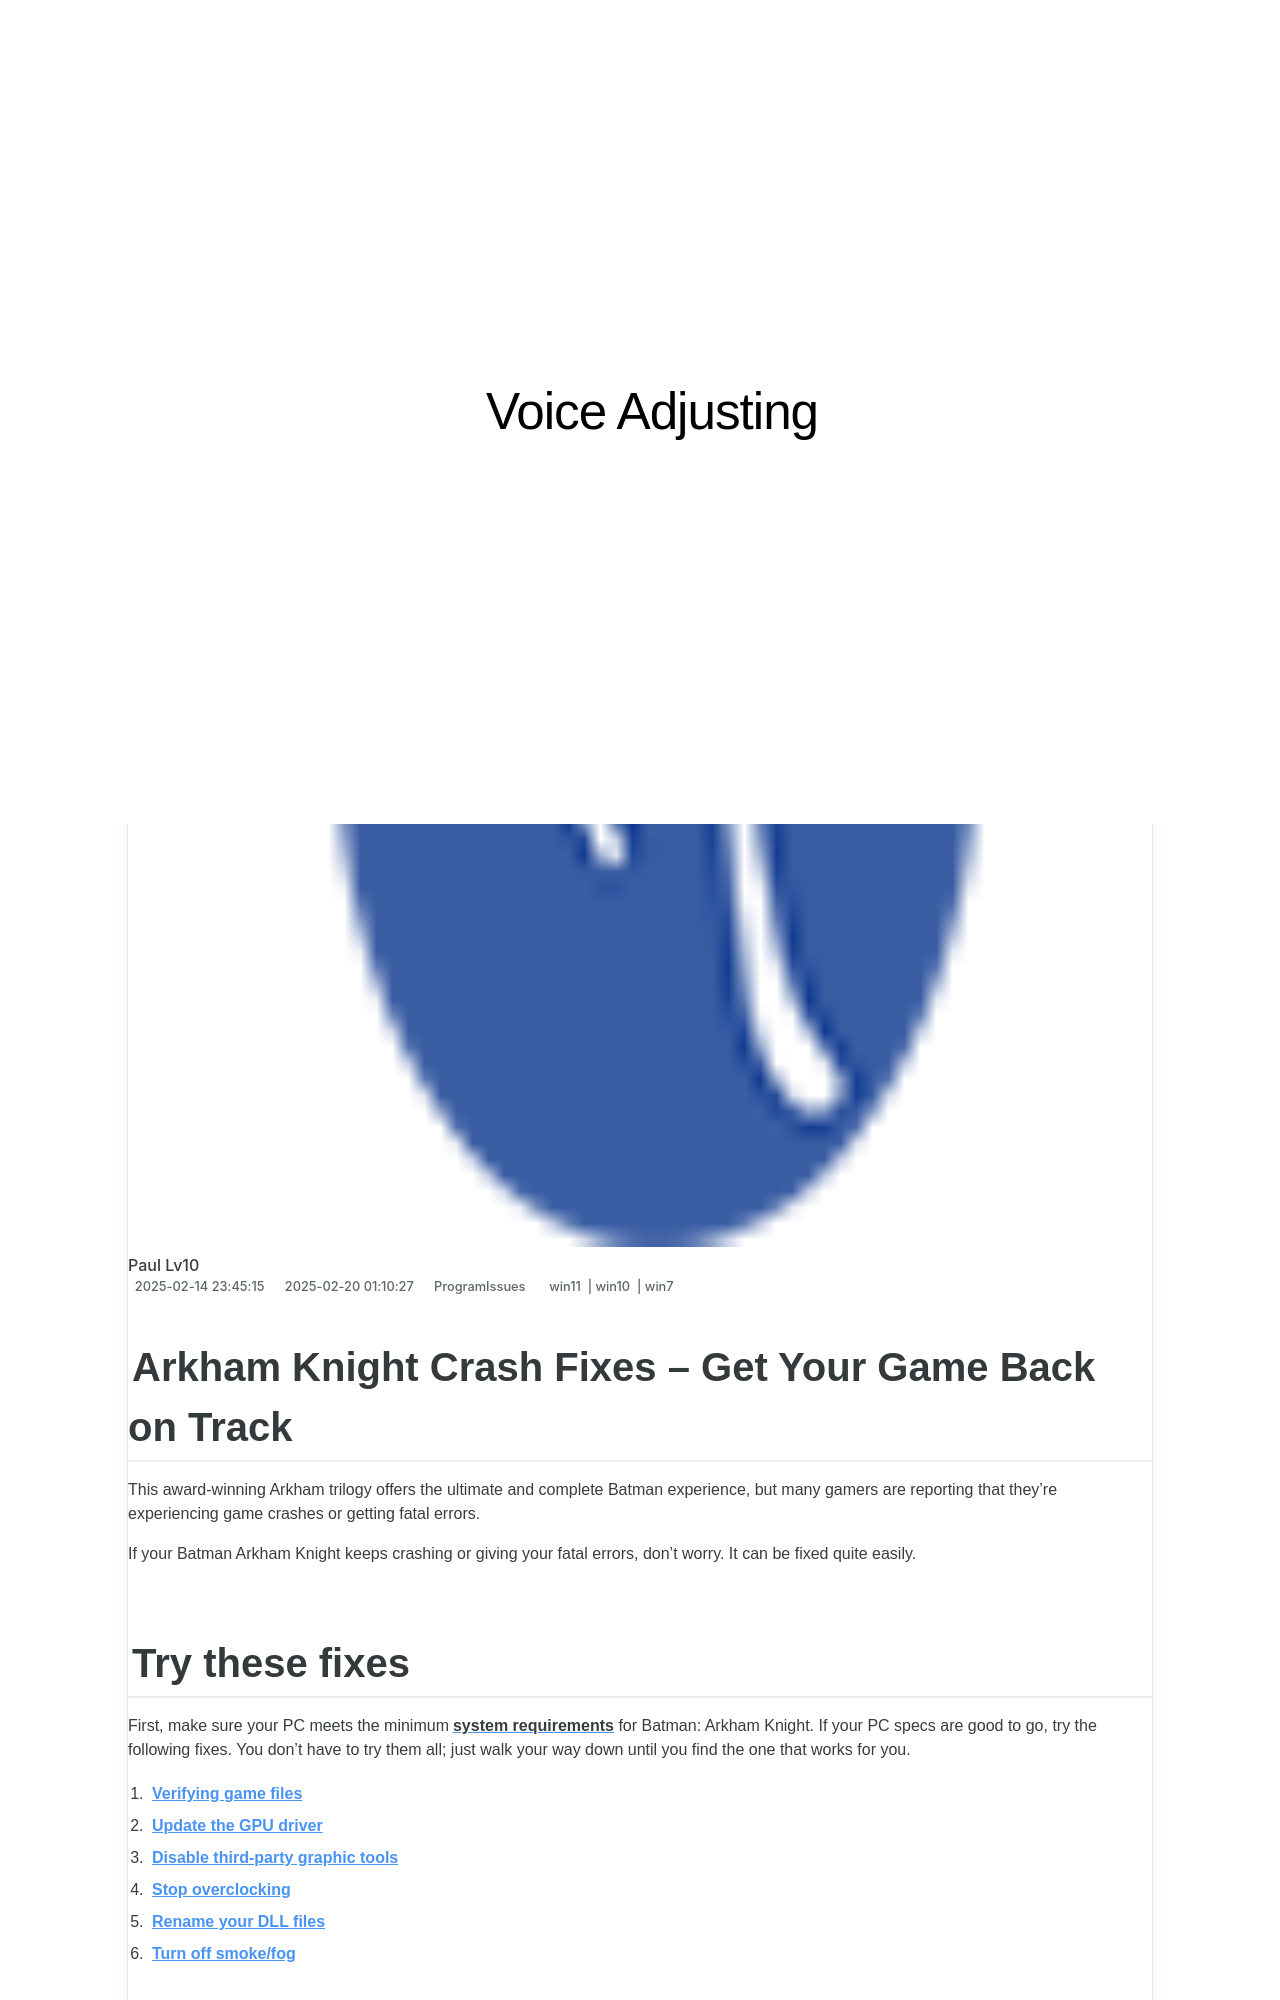

repository: techidaily/site-voice-adjusting · page: 1723013682393-arkham-knight-crash-fixes-get-your-game-back-on-track/index.html · generator: jekyll

---
title: Arkham Knight Crash Fixes – Get Your Game Back on Track
date: 2025-02-03T21:59:18.450Z
updated: 2025-02-10T01:12:40.218Z
tags:
  - win11
  - win10
  - win7
categories:
  - ProgramIssues
description: This Article Describes Arkham Knight Crash Fixes – Get Your Game Back on Track
excerpt: This Article Describes Arkham Knight Crash Fixes – Get Your Game Back on Track
thumbnail: https://thmb.techidaily.com/633e4476d735dff824b3250c253c09c234e7613f83678c9c2635006dd72b341f.jpg
---

## Arkham Knight Crash Fixes – Get Your Game Back on Track

This award-winning Arkham trilogy offers the ultimate and complete Batman experience, but many gamers are reporting that they’re experiencing game crashes or getting fatal errors.

 If your Batman Arkham Knight keeps crashing or giving your fatal errors, don’t worry. It can be fixed quite easily.

## Try these fixes

 First, make sure your PC meets the minimum[**system requirements**](https://dcgamessupport.wbgames.com/hc/en-us/articles/360001045728-What-are-the-PC-system-requirements-for-Batman-Arkham-Knight-) for Batman: Arkham Knight. If your PC specs are good to go, try the following fixes. You don’t have to try them all; just walk your way down until you find the one that works for you.

1. **[Verifying game files](https://tools.techidaily.com/drivereasy/download/)**
2. **[Update the GPU driver](https://tools.techidaily.com/drivereasy/download/)**
3. **[Disable third-party graphic tools](https://tools.techidaily.com/drivereasy/download/)**
4. **[Stop overclocking](https://tools.techidaily.com/drivereasy/download/)**
5. **[Rename your DLL files](https://tools.techidaily.com/drivereasy/download/)**
6. **[Turn off smoke/fog](https://tools.techidaily.com/drivereasy/download/)**

### Fix 1\. Verifying game files

 Verifying your game files is a basic troubleshooting step when there’s something wrong with your game.
